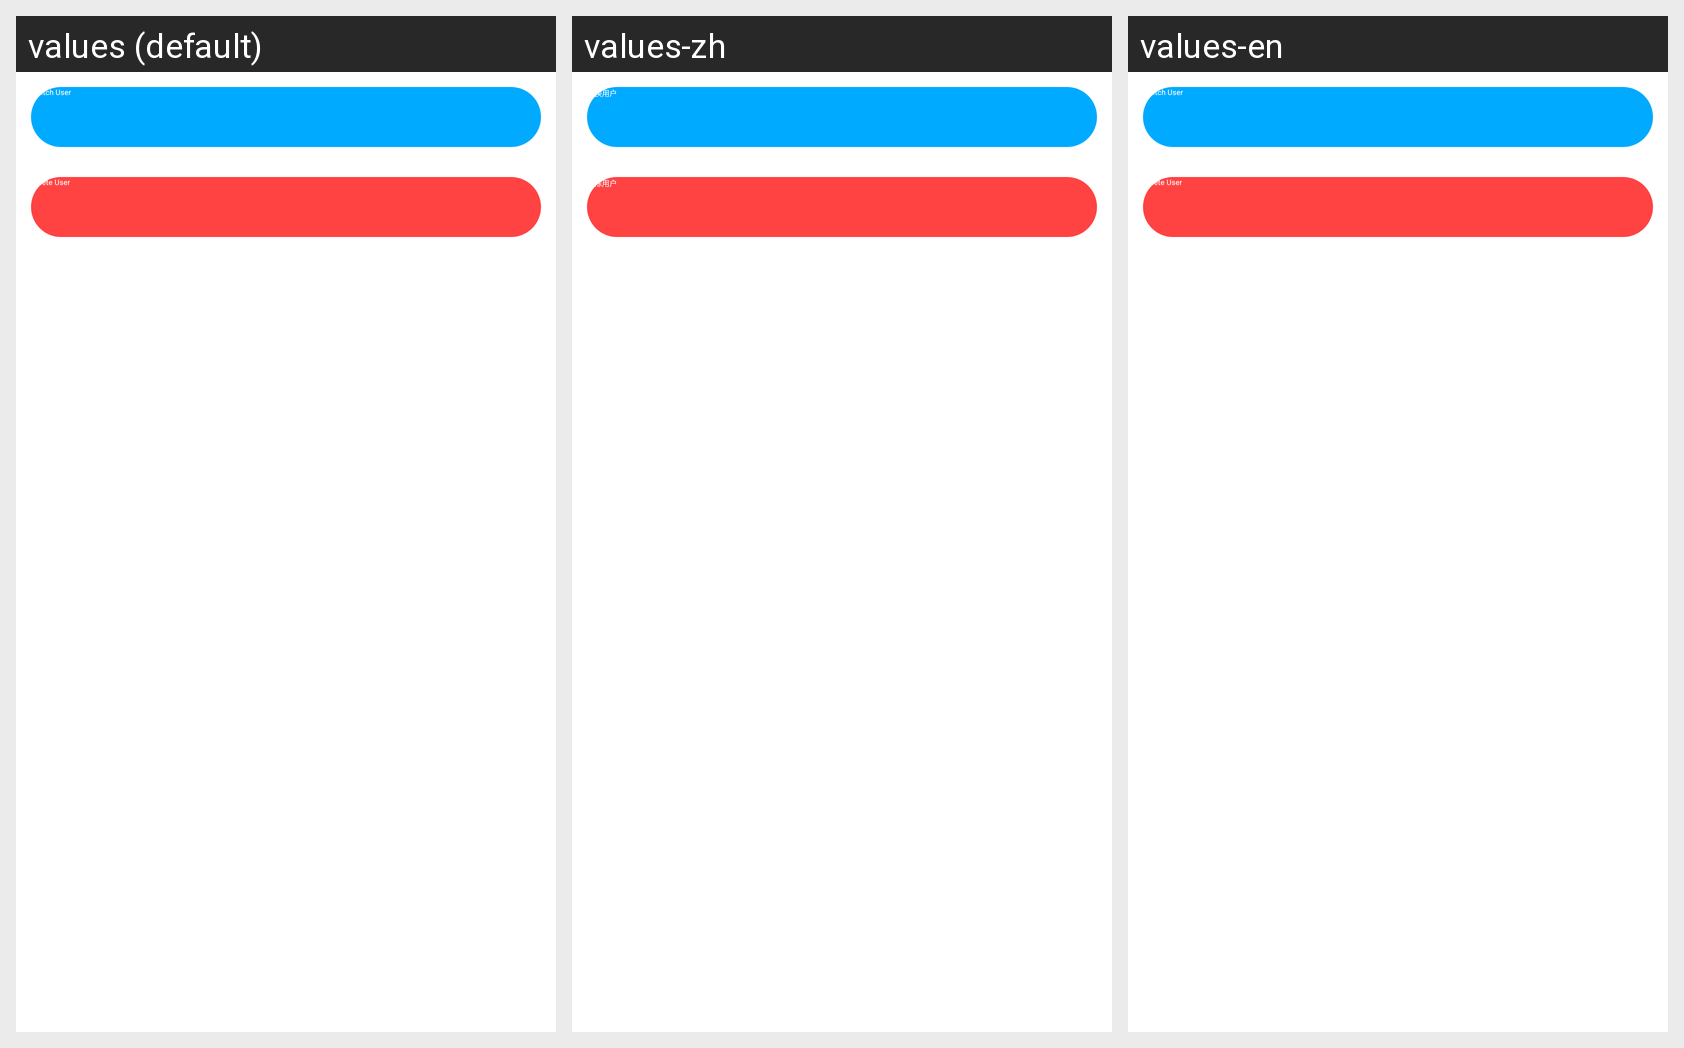

This grid shows one Android layout under several languages. Give, for every string resource on the screen, its name, the default text and each shown locale's text.
Android screen res/layout/widget_dialog_clinic_name_operate.xml rendered under 3 locales, left to right: values (default), values-zh, values-en. Device: Nexus 5 (rendered at 1080×1920; each locale shown at half size, 540×960, under a caption strip naming it); theme AppTheme.
Strings drawn on this screen, with the default value and each locale's value (text and hints the layout hard-codes, and strings that could not be matched under every locale, appear in the picture but are not listed):

change_nick_name
  values: Switch User
  values-zh: 切换用户
  values-en: Switch User

delete_nick_name
  values: Delete User
  values-zh: 删除用户
  values-en: Delete User
